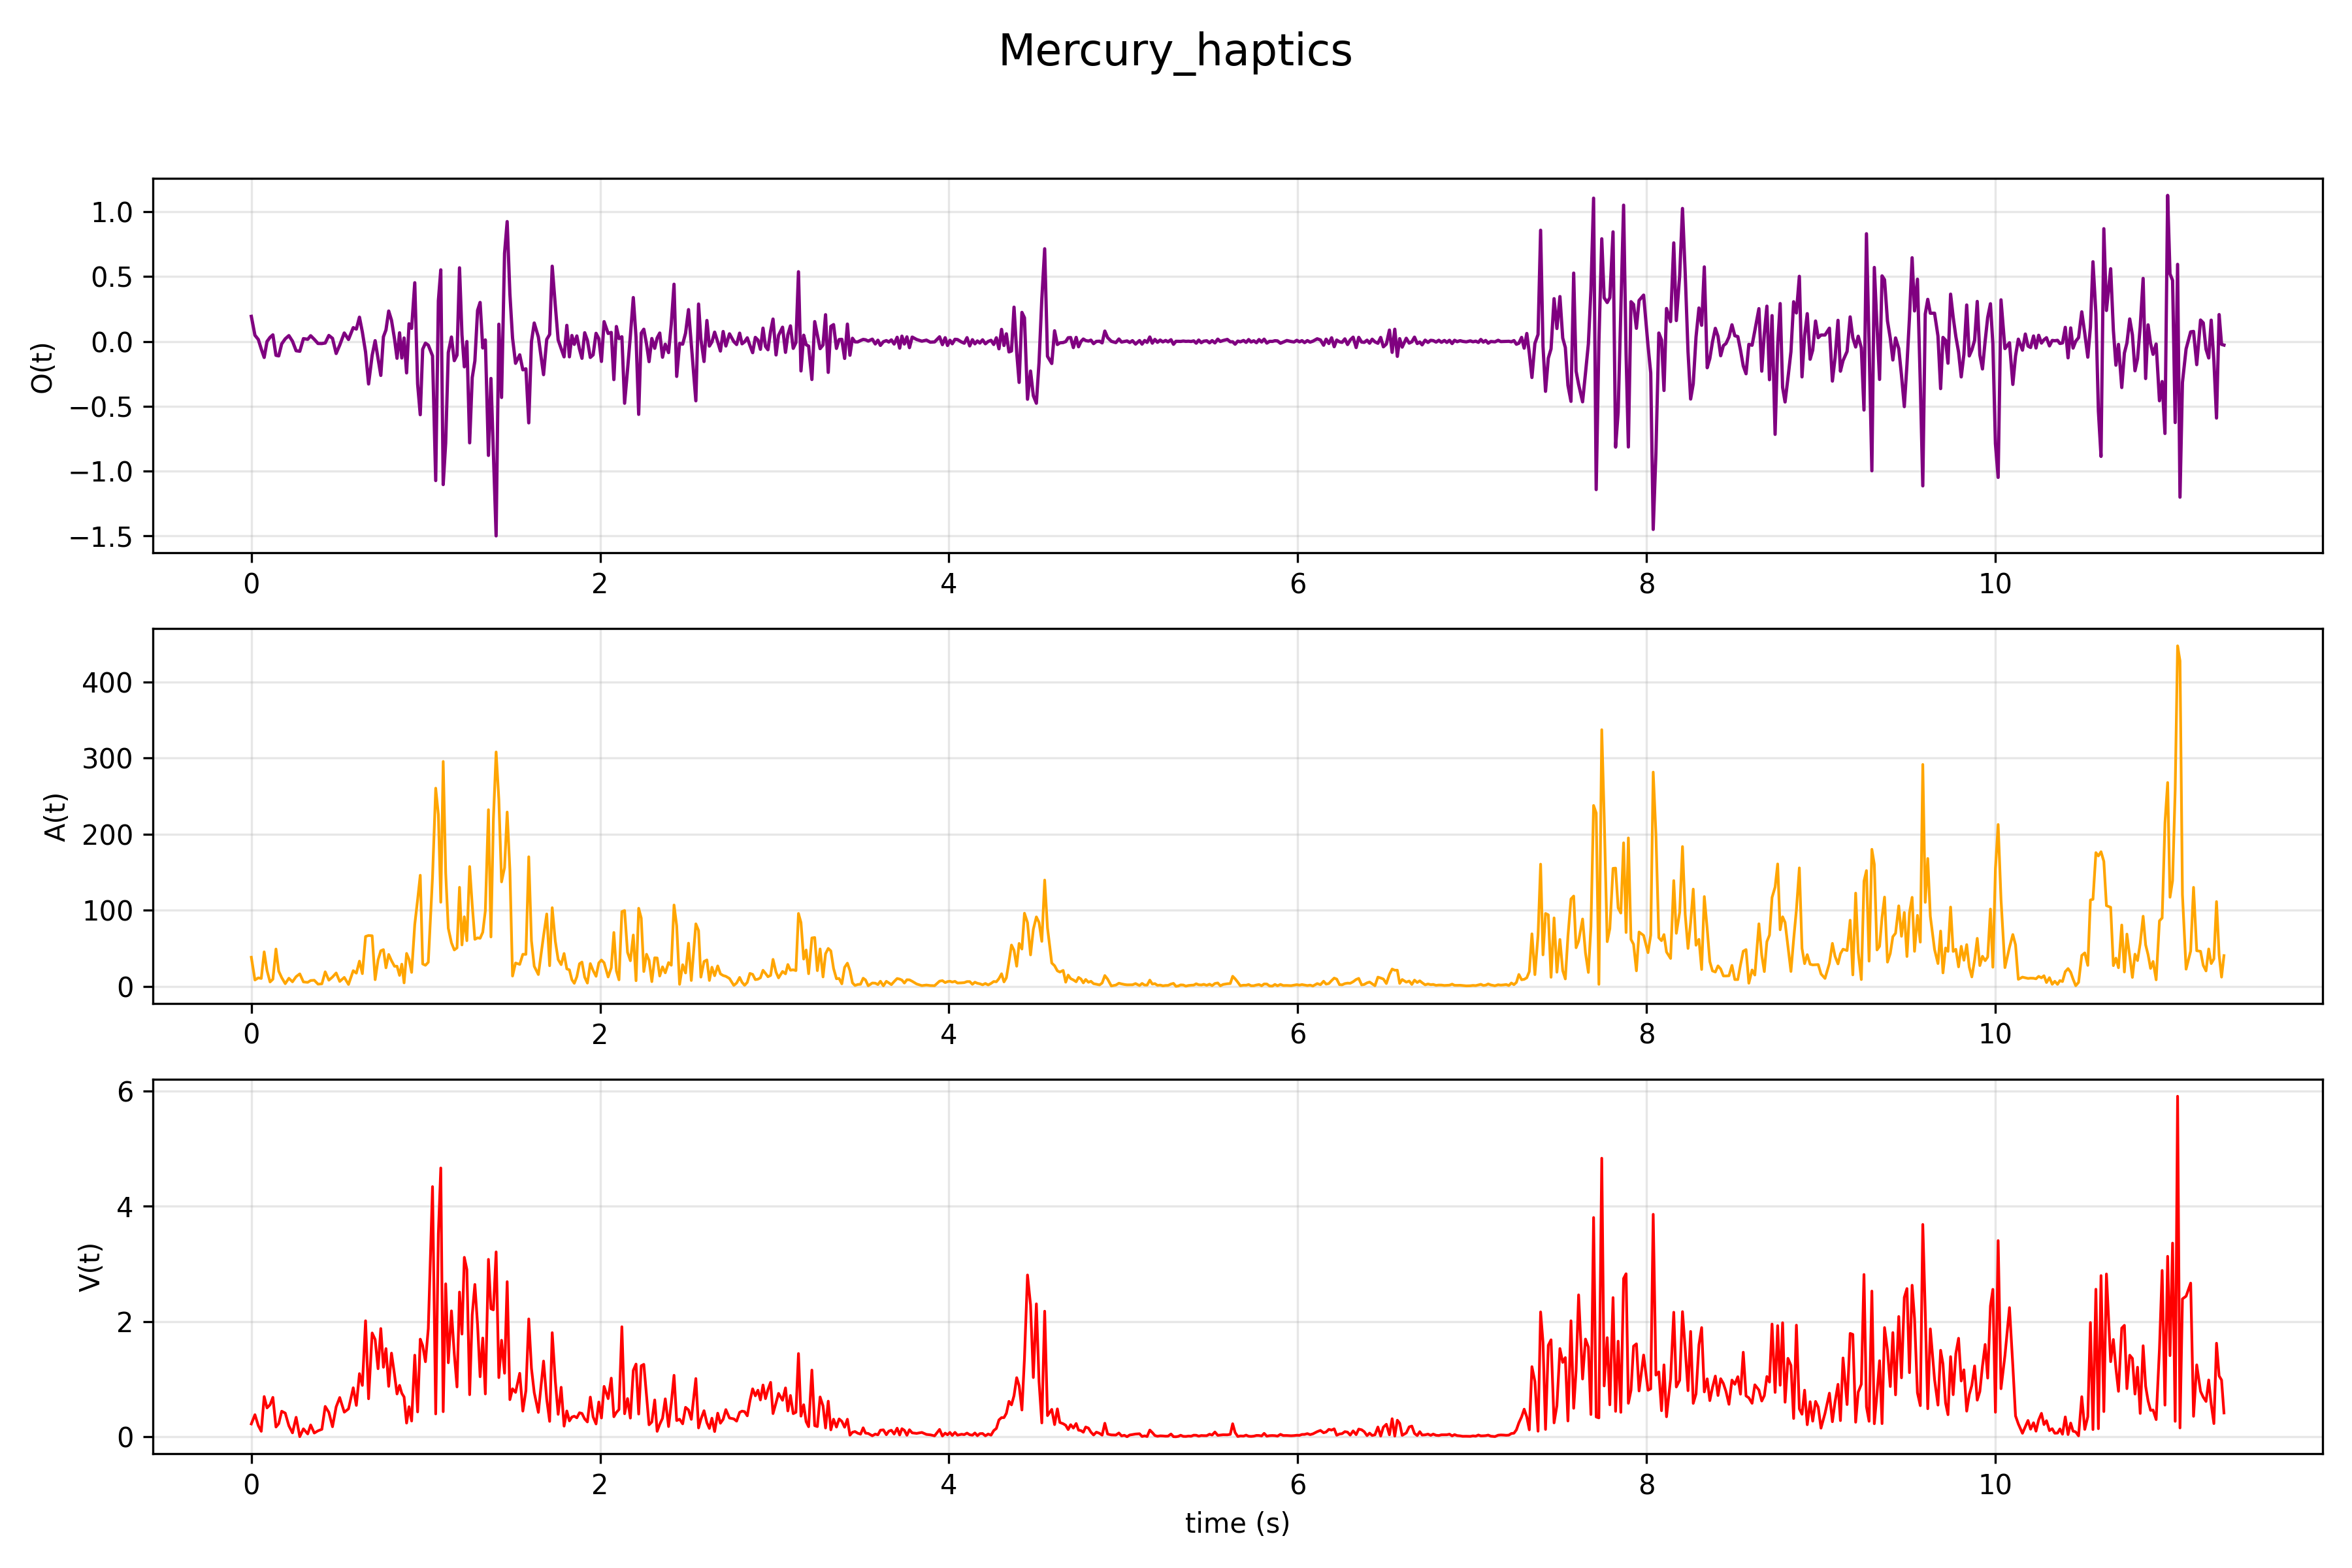

Values plotted in this chart, from the file beside it:
# Object: Mercury
# Columns: time(s), |V(t)|(m/s), |A(t)|(m/s^2), O(t)
time, V, A, O
0.00000, 0.2265, 38.31, 0.1931
0.02072, 0.3865, 8.459, 0.04717
0.04005, 0.1963, 11.25, 0.01464
0.05700, 0.09805, 10.47, -0.05871
0.07372, 0.7011, 45.42, -0.1241
0.08994, 0.5041, 20.94, -0.00114
0.1074, 0.5592, 5.862, 0.03112
0.1236, 0.6871, 9.451, 0.05018
0.1414, 0.1725, 49.13, -0.1077
0.1571, 0.2304, 20.09, -0.1121
0.1742, 0.4468, 11.53, -0.01941
0.1945, 0.4141, 3.583, 0.01956
0.2153, 0.1934, 10.79, 0.04442
0.236, 0.07100, 6.043, 0.00123
0.2569, 0.3411, 12.88, -0.07225
0.2779, 0.00538, 16.51, -0.07637
0.2988, 0.1414, 5.885, 0.02104
0.3234, 0.05305, 5.371, 0.01609
0.3402, 0.2083, 7.771, 0.04356
0.3609, 0.06832, 8.132, 0.01574
0.3824, 0.1069, 3.002, -0.01636
0.4046, 0.1328, 3.384, -0.01699
0.4236, 0.5298, 19.2, -0.01261
0.4445, 0.4277, 8.163, 0.04564
0.4654, 0.1778, 12.33, 0.02333
0.4864, 0.5223, 17.68, -0.09353
0.5068, 0.6843, 6.483, -0.02932
0.533, 0.4301, 11.85, 0.06469
0.5572, 0.4875, 2.599, 0.01452
0.5843, 0.853, 20.75, 0.106
0.6022, 0.5476, 17.42, 0.09496
0.62, 1.099, 33.26, 0.1866
0.6367, 0.8944, 16.78, 0.07197
0.655, 2.016, 65.63, -0.08223
0.6723, 0.6626, 66.96, -0.329
0.6927, 1.804, 66.54, -0.1084
0.7099, 1.691, 8.894, 0.00538
0.7267, 1.184, 34.93, -0.1347
0.7424, 1.881, 46.84, -0.2628
0.7575, 1.209, 48.38, 0.03560
0.772, 1.533, 24.47, 0.08835
0.7877, 0.8782, 42.03, 0.2342
0.8037, 1.454, 33.84, 0.1635
0.8211, 1.081, 26.43, 0.01867
0.8354, 0.746, 26.57, -0.1306
0.8499, 0.8954, 14.47, 0.06624
0.8628, 0.7581, 29.27, -0.1283
0.8759, 0.6932, 4.665, 0.02604
0.8902, 0.2409, 43.4, -0.2434
0.9043, 0.5249, 35.59, 0.1358
0.9191, 0.2766, 18.44, 0.1006
0.9371, 1.419, 81.43, 0.4529
0.9535, 0.4343, 114.1, -0.3289
0.9686, 1.697, 146.1, -0.5664
0.9825, 1.585, 29.57, -0.06103
0.9983, 1.305, 27.78, -0.01365
1.015, 1.881, 31.8, -0.02947
1.039, 4.342, 143.6, -0.1119
... 640 more rows
